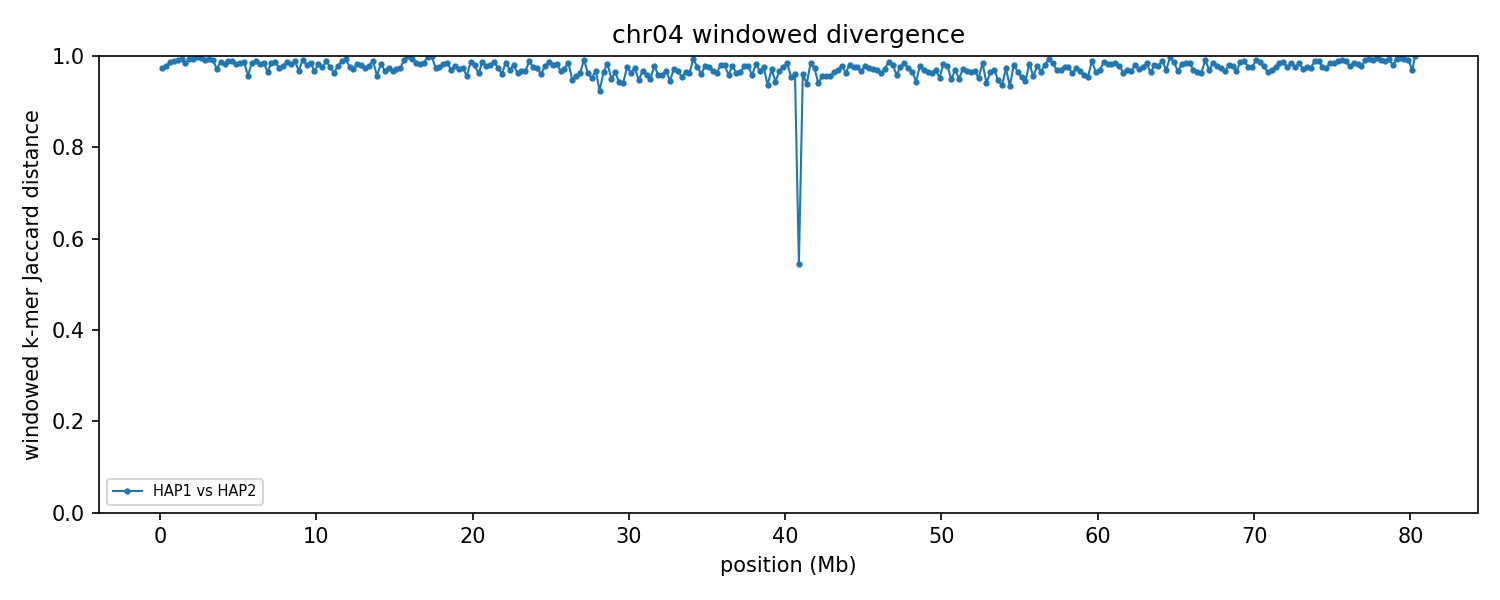

Source data for this figure (header and first rows):
group	win_start	win_end	unit_a	unit_b	hap_a	hap_b	chrom_a	chrom_b	kmers_a	kmers_b	shared	union	jaccard_distance
chr04	1	250000	HAP1_chr04	HAP2_chr04	HAP1	HAP2	4	4	188294	88865	7371	269788	0.9727
chr04	250001	500000	HAP1_chr04	HAP2_chr04	HAP1	HAP2	4	4	240493	177311	9334	408470	0.9771
chr04	500001	750000	HAP1_chr04	HAP2_chr04	HAP1	HAP2	4	4	235271	238922	6641	467552	0.9858
chr04	750001	1000000	HAP1_chr04	HAP2_chr04	HAP1	HAP2	4	4	234114	238630	5027	467717	0.9893
chr04	1000001	1250000	HAP1_chr04	HAP2_chr04	HAP1	HAP2	4	4	242955	227668	3755	466868	0.992
chr04	1250001	1500000	HAP1_chr04	HAP2_chr04	HAP1	HAP2	4	4	221199	243693	3335	461557	0.9928
chr04	1500001	1750000	HAP1_chr04	HAP2_chr04	HAP1	HAP2	4	4	223827	237239	7409	453657	0.9837
chr04	1750001	2000000	HAP1_chr04	HAP2_chr04	HAP1	HAP2	4	4	225633	231518	3398	453753	0.9925
chr04	2000001	2250000	HAP1_chr04	HAP2_chr04	HAP1	HAP2	4	4	204823	224576	3121	426278	0.9927
chr04	2250001	2500000	HAP1_chr04	HAP2_chr04	HAP1	HAP2	4	4	117838	239055	1068	355825	0.997
chr04	2500001	2750000	HAP1_chr04	HAP2_chr04	HAP1	HAP2	4	4	233724	241357	2386	472695	0.995
chr04	2750001	3000000	HAP1_chr04	HAP2_chr04	HAP1	HAP2	4	4	235273	233904	3815	465362	0.9918
chr04	3000001	3250000	HAP1_chr04	HAP2_chr04	HAP1	HAP2	4	4	239368	222310	2745	458933	0.994
chr04	3250001	3500000	HAP1_chr04	HAP2_chr04	HAP1	HAP2	4	4	237112	241390	4099	474403	0.9914
chr04	3500001	3750000	HAP1_chr04	HAP2_chr04	HAP1	HAP2	4	4	224972	232457	12400	445029	0.9721
chr04	3750001	4000000	HAP1_chr04	HAP2_chr04	HAP1	HAP2	4	4	235458	238496	5798	468156	0.9876
chr04	4000001	4250000	HAP1_chr04	HAP2_chr04	HAP1	HAP2	4	4	220393	232751	7701	445443	0.9827
chr04	4250001	4500000	HAP1_chr04	HAP2_chr04	HAP1	HAP2	4	4	242074	227491	5302	464263	0.9886
chr04	4500001	4750000	HAP1_chr04	HAP2_chr04	HAP1	HAP2	4	4	212259	211607	4671	419195	0.9889
chr04	4750001	5000000	HAP1_chr04	HAP2_chr04	HAP1	HAP2	4	4	225987	213701	7662	432026	0.9823
chr04	5000001	5250000	HAP1_chr04	HAP2_chr04	HAP1	HAP2	4	4	217603	228929	6840	439692	0.9844
chr04	5250001	5500000	HAP1_chr04	HAP2_chr04	HAP1	HAP2	4	4	231232	217360	6058	442534	0.9863
chr04	5500001	5750000	HAP1_chr04	HAP2_chr04	HAP1	HAP2	4	4	214822	227442	18131	424133	0.9573
chr04	5750001	6000000	HAP1_chr04	HAP2_chr04	HAP1	HAP2	4	4	218205	213404	6111	425498	0.9856
chr04	6000001	6250000	HAP1_chr04	HAP2_chr04	HAP1	HAP2	4	4	197829	170438	3744	364523	0.9897
chr04	6250001	6500000	HAP1_chr04	HAP2_chr04	HAP1	HAP2	4	4	220819	210483	7378	423924	0.9826
chr04	6500001	6750000	HAP1_chr04	HAP2_chr04	HAP1	HAP2	4	4	219532	213570	6275	426827	0.9853
chr04	6750001	7000000	HAP1_chr04	HAP2_chr04	HAP1	HAP2	4	4	208859	209343	14048	404154	0.9652
chr04	7000001	7250000	HAP1_chr04	HAP2_chr04	HAP1	HAP2	4	4	209914	225740	6324	429330	0.9853
chr04	7250001	7500000	HAP1_chr04	HAP2_chr04	HAP1	HAP2	4	4	239160	201892	5319	435733	0.9878
chr04	7500001	7750000	HAP1_chr04	HAP2_chr04	HAP1	HAP2	4	4	212983	193062	10685	395360	0.973
chr04	7750001	8000000	HAP1_chr04	HAP2_chr04	HAP1	HAP2	4	4	208399	225194	9200	424393	0.9783
chr04	8000001	8250000	HAP1_chr04	HAP2_chr04	HAP1	HAP2	4	4	222382	224466	5396	441452	0.9878
chr04	8250001	8500000	HAP1_chr04	HAP2_chr04	HAP1	HAP2	4	4	223340	232252	7595	447997	0.983
chr04	8500001	8750000	HAP1_chr04	HAP2_chr04	HAP1	HAP2	4	4	223466	235585	5188	453863	0.9886
chr04	8750001	9000000	HAP1_chr04	HAP2_chr04	HAP1	HAP2	4	4	195602	196850	12355	380097	0.9675
chr04	9000001	9250000	HAP1_chr04	HAP2_chr04	HAP1	HAP2	4	4	227677	218030	3837	441870	0.9913
chr04	9250001	9500000	HAP1_chr04	HAP2_chr04	HAP1	HAP2	4	4	225801	225632	8666	442767	0.9804
chr04	9500001	9750000	HAP1_chr04	HAP2_chr04	HAP1	HAP2	4	4	220965	230470	6464	444971	0.9855
chr04	9750001	10000000	HAP1_chr04	HAP2_chr04	HAP1	HAP2	4	4	196949	228454	13821	411582	0.9664
chr04	10000001	10250000	HAP1_chr04	HAP2_chr04	HAP1	HAP2	4	4	219187	226477	7564	438100	0.9827
chr04	10250001	10500000	HAP1_chr04	HAP2_chr04	HAP1	HAP2	4	4	227669	219687	10952	436404	0.9749
chr04	10500001	10750000	HAP1_chr04	HAP2_chr04	HAP1	HAP2	4	4	204003	220320	4852	419471	0.9884
chr04	10750001	11000000	HAP1_chr04	HAP2_chr04	HAP1	HAP2	4	4	224623	228680	10361	442942	0.9766
chr04	11000001	11250000	HAP1_chr04	HAP2_chr04	HAP1	HAP2	4	4	216430	195625	14839	397216	0.9626
chr04	11250001	11500000	HAP1_chr04	HAP2_chr04	HAP1	HAP2	4	4	194003	218644	8844	403803	0.9781
chr04	11500001	11750000	HAP1_chr04	HAP2_chr04	HAP1	HAP2	4	4	204772	223750	5093	423429	0.988
chr04	11750001	12000000	HAP1_chr04	HAP2_chr04	HAP1	HAP2	4	4	216604	218333	3250	431687	0.9925
chr04	12000001	12250000	HAP1_chr04	HAP2_chr04	HAP1	HAP2	4	4	191753	220438	9360	402831	0.9768
chr04	12250001	12500000	HAP1_chr04	HAP2_chr04	HAP1	HAP2	4	4	211207	231503	12213	430497	0.9716
chr04	12500001	12750000	HAP1_chr04	HAP2_chr04	HAP1	HAP2	4	4	218569	230991	7398	442162	0.9833
chr04	12750001	13000000	HAP1_chr04	HAP2_chr04	HAP1	HAP2	4	4	220590	234202	9188	445604	0.9794
chr04	13000001	13250000	HAP1_chr04	HAP2_chr04	HAP1	HAP2	4	4	212661	216074	11170	417565	0.9732
chr04	13250001	13500000	HAP1_chr04	HAP2_chr04	HAP1	HAP2	4	4	229002	231956	9691	451267	0.9785
chr04	13500001	13750000	HAP1_chr04	HAP2_chr04	HAP1	HAP2	4	4	218568	194075	4437	408206	0.9891
chr04	13750001	14000000	HAP1_chr04	HAP2_chr04	HAP1	HAP2	4	4	191811	182672	15473	359010	0.9569
chr04	14000001	14250000	HAP1_chr04	HAP2_chr04	HAP1	HAP2	4	4	199358	216469	7079	408748	0.9827
chr04	14250001	14500000	HAP1_chr04	HAP2_chr04	HAP1	HAP2	4	4	229064	208700	13645	424119	0.9678
chr04	14500001	14750000	HAP1_chr04	HAP2_chr04	HAP1	HAP2	4	4	214910	196442	10245	401107	0.9745
chr04	14750001	15000000	HAP1_chr04	HAP2_chr04	HAP1	HAP2	4	4	225148	196434	13347	408235	0.9673
... 262 more rows
